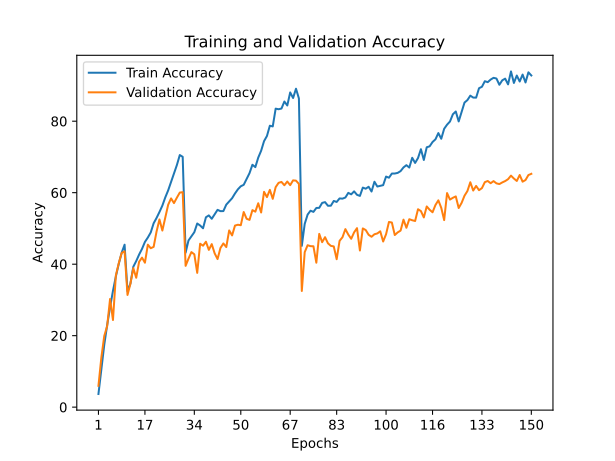

The file beside this chart, header and first rows:
train_accuracy; train_loss; valid_accuracy; valid_loss
3,6820; 4,9963; 5,9700; 5,0993
10,4410; 4,3634; 13,8800; 3,9803
17,4320; 3,9196; 19,9100; 3,7442
22,9590; 3,6225; 22,6700; 3,4332
27,9400; 3,3753; 30,2600; 2,9887
32,5430; 3,2070; 24,3800; 3,4954
36,5890; 3,0110; 36,8700; 2,6426
40,1140; 2,8793; 40,3000; 2,4742
43,2250; 2,7543; 43,1400; 2,3521
45,4540; 2,7000; 43,5900; 2,3606
32,4660; 3,2093; 31,3900; 2,9367
34,5590; 3,1851; 34,5200; 2,8138
39,2800; 2,9066; 38,8900; 2,6209
40,8600; 2,8290; 36,2000; 2,6980
42,6870; 2,7128; 40,6800; 2,4957
44,2820; 2,6691; 41,8300; 2,4358
46,2260; 2,5807; 40,4100; 2,5018
47,4500; 2,5866; 45,4600; 2,2615
48,8770; 2,4866; 44,4600; 2,3033
51,4440; 2,3936; 44,8400; 2,2986
52,9300; 2,3488; 49,1300; 2,1005
54,5990; 2,2776; 52,5100; 1,9849
56,3860; 2,2489; 49,4100; 2,1261
58,6690; 2,1441; 52,9900; 1,9370
60,6500; 2,0480; 56,6300; 1,7401
63,0190; 2,0067; 58,4000; 1,6867
65,3040; 1,8622; 57,0900; 1,7004
67,7380; 1,8002; 58,6100; 1,6956
70,5310; 1,6916; 60,0300; 1,6082
70,0340; 1,7497; 60,1400; 1,6147
43,2190; 2,7499; 39,5300; 2,5339
46,6390; 2,5956; 41,5600; 2,4704
47,8000; 2,5927; 43,3800; 2,3789
48,9490; 2,5130; 42,7600; 2,4127
51,3780; 2,3749; 37,5700; 2,6832
50,8230; 2,4392; 45,7200; 2,3310
50,0390; 2,4548; 45,1700; 2,3018
53,1270; 2,3380; 46,2800; 2,2995
53,6430; 2,2834; 44,0000; 2,4066
52,6970; 2,3727; 45,6100; 2,2727
53,9710; 2,3116; 43,0300; 2,4073
55,2030; 2,3128; 41,4300; 2,5051
54,8310; 2,2824; 44,5300; 2,3920
54,8530; 2,3033; 45,8000; 2,2900
56,6560; 2,2116; 44,7800; 2,3723
57,5280; 2,2081; 49,4400; 2,1538
58,4470; 2,1150; 48,0400; 2,2513
59,7800; 2,0763; 50,8000; 2,0597
60,9410; 2,0503; 51,0300; 2,0571
61,7990; 2,0291; 50,9000; 2,0319
62,2010; 2,0010; 54,5900; 1,9032
63,8130; 1,9265; 52,7000; 2,0124
65,4640; 1,8846; 52,3900; 1,9815
67,8170; 1,7344; 55,1200; 1,8560
67,1480; 1,8404; 54,6900; 1,8986
69,8090; 1,7297; 57,0400; 1,7943
71,7340; 1,6446; 54,4600; 1,9183
74,4180; 1,5642; 60,2300; 1,6101
75,8670; 1,4983; 58,7600; 1,7048
78,7380; 1,4063; 60,7900; 1,6012
... 90 more rows
